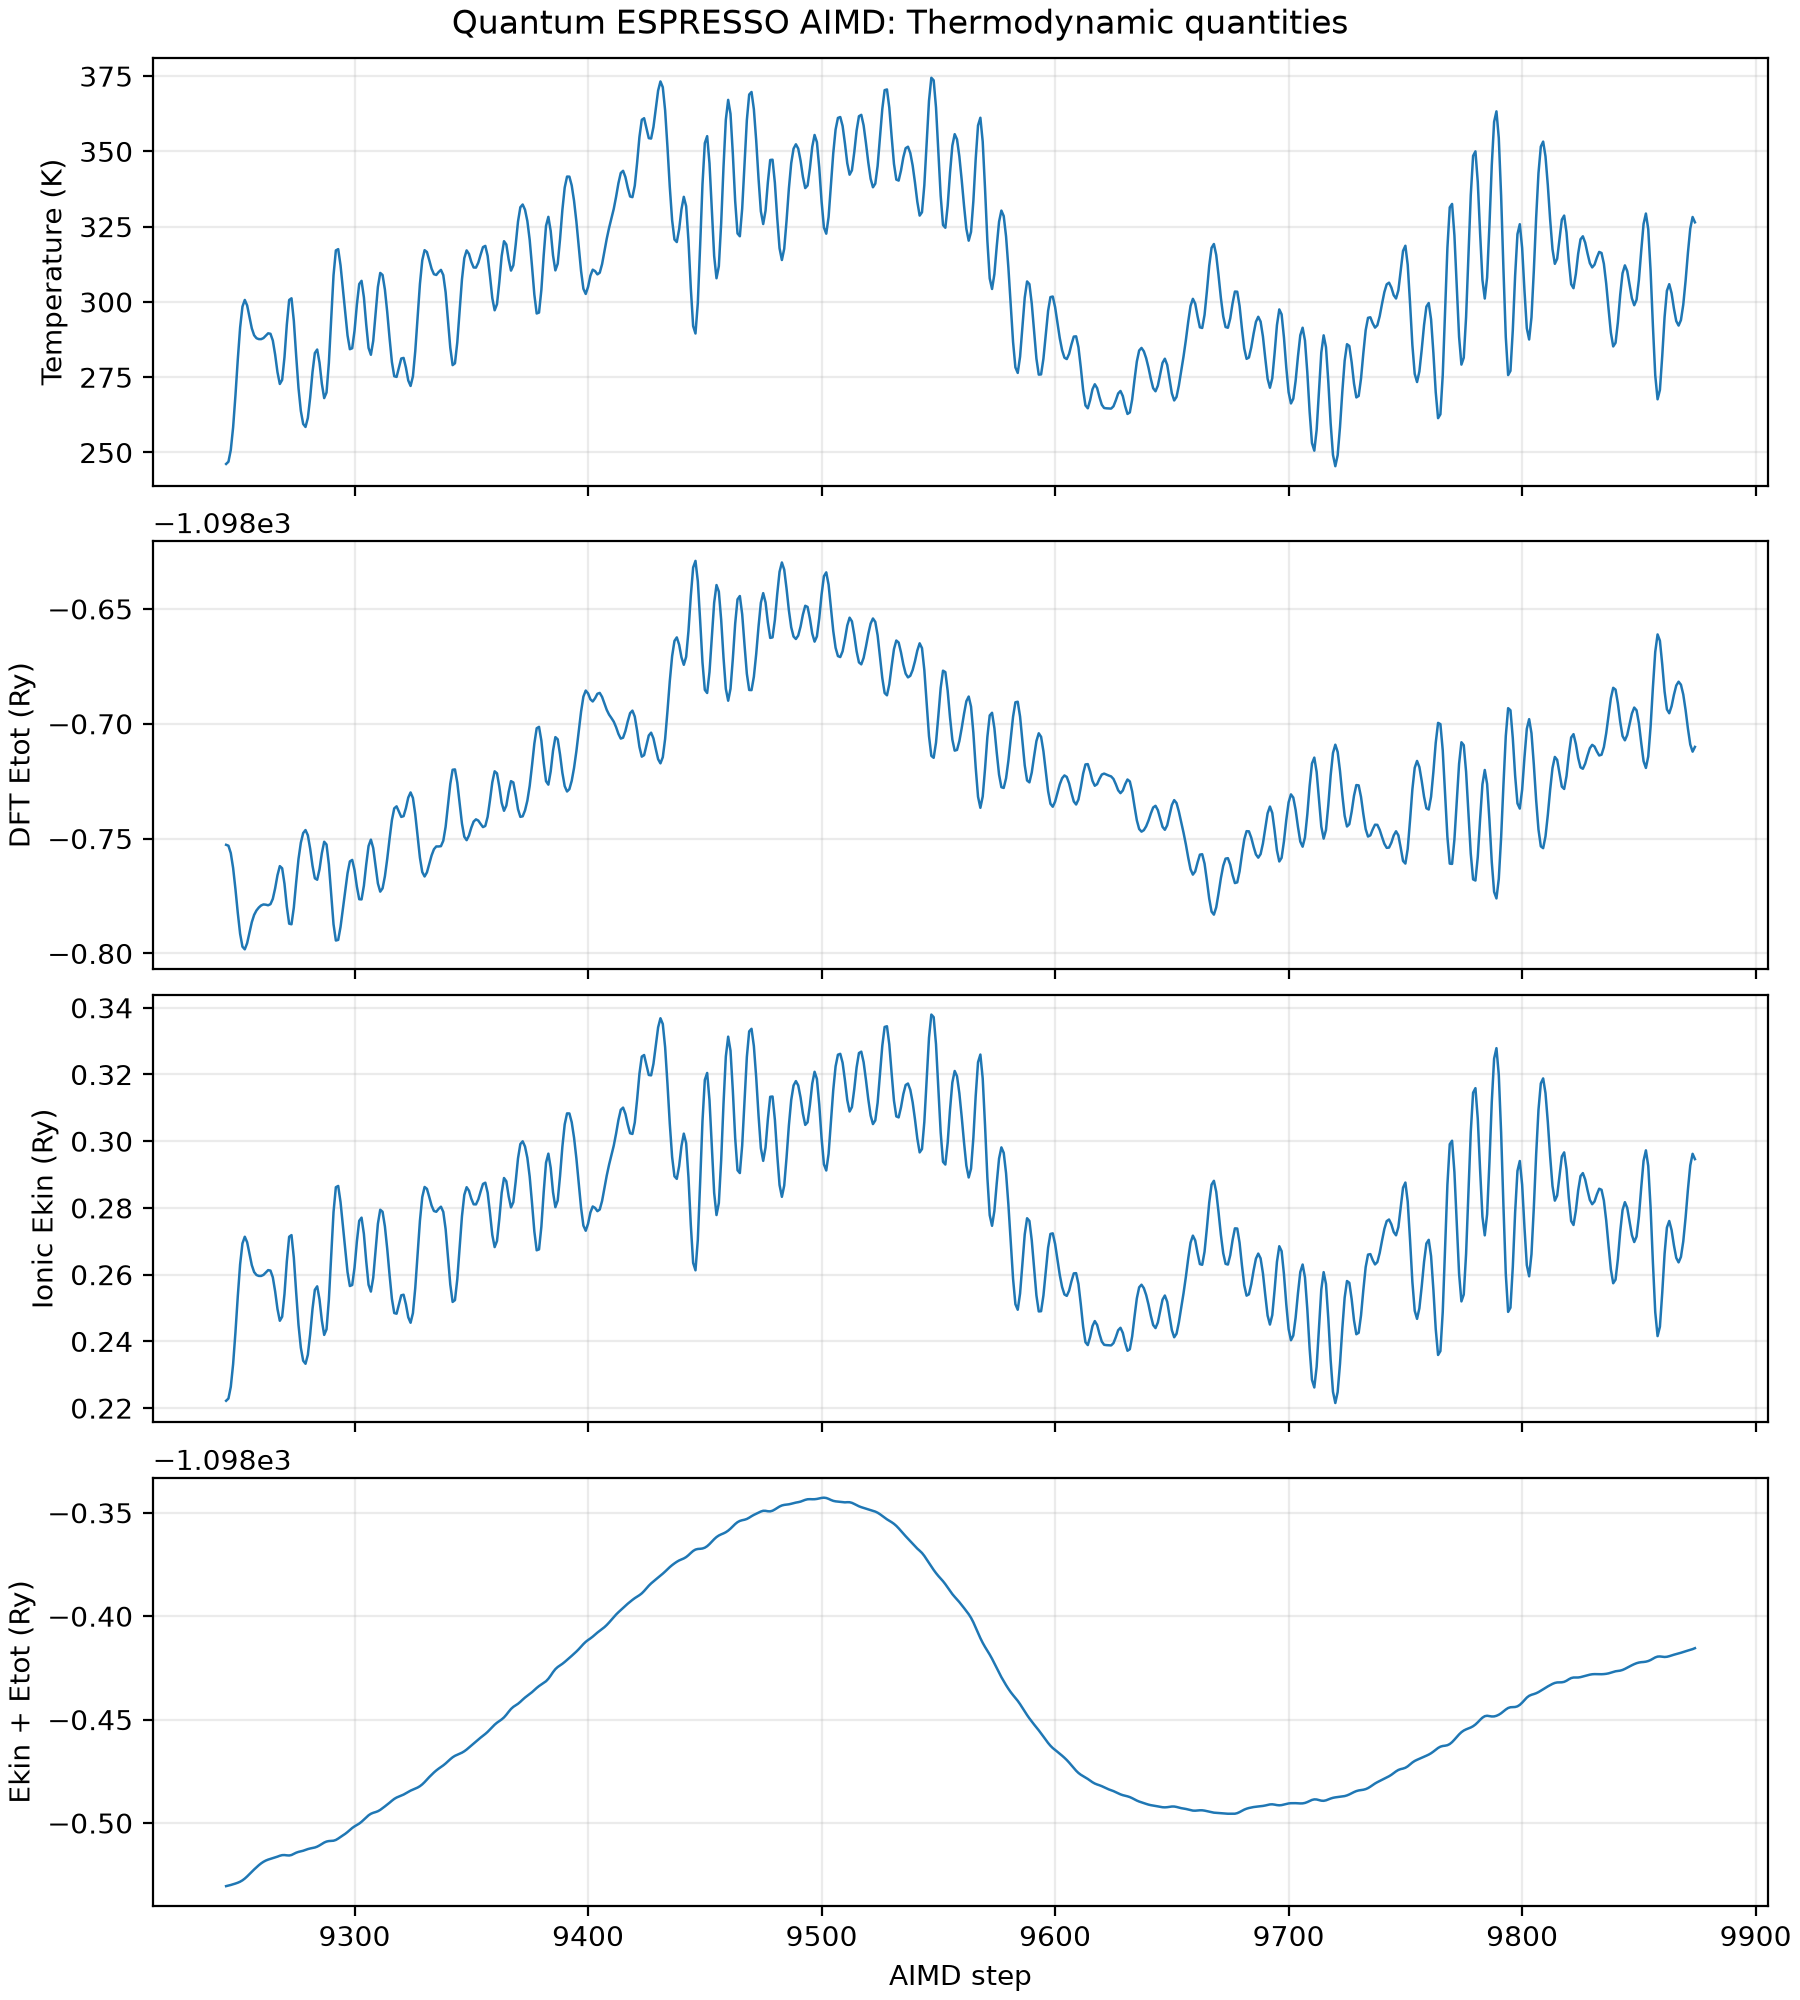

The data file committed next to this chart (first rows):
step, time_ps, temperature_K, Etot_DFT_Ry, Ekin_ionic_Ry, Ekin_plus_Etot_Ry
9245, 4.622, 246.2, -1099, 0.2222, -1099
9246, 4.623, 246.9, -1099, 0.2229, -1099
9247, 4.623, 250.8, -1099, 0.2264, -1099
9248, 4.624, 258.3, -1099, 0.2332, -1099
9249, 4.625, 268.9, -1099, 0.2427, -1099
9250, 4.625, 280.9, -1099, 0.2535, -1099
9251, 4.625, 291.5, -1099, 0.2631, -1099
9252, 4.626, 298.4, -1099, 0.2694, -1099
9253, 4.627, 300.7, -1099, 0.2714, -1099
9254, 4.627, 298.9, -1099, 0.2697, -1099
9255, 4.628, 295, -1099, 0.2662, -1099
9256, 4.628, 291.2, -1099, 0.2629, -1099
9257, 4.628, 288.9, -1099, 0.2608, -1099
9258, 4.629, 288, -1099, 0.2599, -1099
9259, 4.63, 287.7, -1099, 0.2596, -1099
9260, 4.63, 287.6, -1099, 0.2596, -1099
9261, 4.63, 288, -1099, 0.2599, -1099
9262, 4.631, 288.8, -1099, 0.2606, -1099
9263, 4.631, 289.6, -1099, 0.2614, -1099
9264, 4.632, 289.4, -1099, 0.2612, -1099
9265, 4.633, 287.2, -1099, 0.2592, -1099
9266, 4.633, 282.5, -1099, 0.255, -1099
9267, 4.633, 276.6, -1099, 0.2497, -1099
9268, 4.634, 272.7, -1099, 0.2462, -1099
9269, 4.635, 274.1, -1099, 0.2474, -1099
9270, 4.635, 281.7, -1099, 0.2542, -1099
9271, 4.636, 292.5, -1099, 0.264, -1099
9272, 4.636, 300.6, -1099, 0.2713, -1099
9273, 4.636, 301.2, -1099, 0.2719, -1099
9274, 4.637, 293.7, -1099, 0.2651, -1099
9275, 4.638, 282.2, -1099, 0.2547, -1099
9276, 4.638, 271.4, -1099, 0.2449, -1099
9277, 4.638, 263.8, -1099, 0.2381, -1099
9278, 4.639, 259.5, -1099, 0.2342, -1099
9279, 4.639, 258.5, -1099, 0.2333, -1099
9280, 4.64, 261.4, -1099, 0.236, -1099
9281, 4.641, 268.3, -1099, 0.2421, -1099
9282, 4.641, 276.7, -1099, 0.2497, -1099
9283, 4.641, 283, -1099, 0.2554, -1099
9284, 4.642, 284.2, -1099, 0.2565, -1099
9285, 4.643, 279.8, -1099, 0.2526, -1099
9286, 4.643, 272.8, -1099, 0.2462, -1099
9287, 4.644, 268.1, -1099, 0.2419, -1099
9288, 4.644, 269.9, -1099, 0.2436, -1099
9289, 4.644, 279.7, -1099, 0.2525, -1099
9290, 4.645, 294.6, -1099, 0.2659, -1099
9291, 4.646, 308.9, -1099, 0.2788, -1099
9292, 4.646, 317.1, -1099, 0.2862, -1099
9293, 4.646, 317.5, -1099, 0.2866, -1099
9294, 4.647, 312.2, -1099, 0.2817, -1099
9295, 4.647, 304.3, -1099, 0.2746, -1099
9296, 4.648, 296.1, -1099, 0.2673, -1099
9297, 4.649, 288.9, -1099, 0.2607, -1099
9298, 4.649, 284.3, -1099, 0.2566, -1099
9299, 4.649, 284.6, -1099, 0.2569, -1099
9300, 4.65, 290.4, -1099, 0.2621, -1099
9301, 4.651, 299.1, -1099, 0.27, -1099
9302, 4.651, 305.9, -1099, 0.2761, -1099
9303, 4.652, 307, -1099, 0.2771, -1098
9304, 4.652, 301.6, -1099, 0.2722, -1098
... 570 more rows
